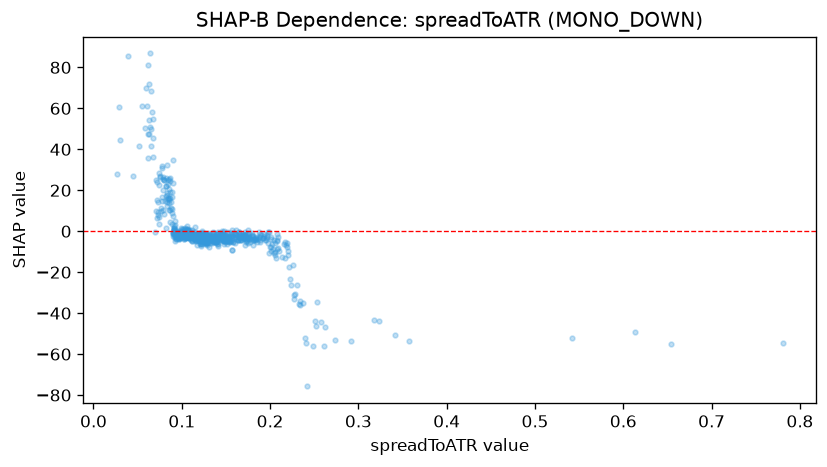

The file beside this chart, header and first rows:
feature_value, shap_value
0.0931, -3.61
0.0913, 2.362
0.0911, 1.774
0.1201, -4.772
0.1232, -1.046
0.107, -0.02195
0.1328, -2.696
0.1024, -1.401
0.0916, 0.4903
0.0898, 7.289
0.1144, -0.1671
0.0922, 4.912
0.137, -2.236
0.1105, -2.835
0.0764, 11.41
0.1255, -5.375
0.1127, -2.83
0.14, -3.319
0.1279, -2.903
0.1507, -4.687
0.1058, -0.4397
0.1794, -2.229
0.1388, -1.58
0.1009, -0.1269
0.1125, -2.262
0.1288, -5.659
0.118, -4.419
0.1053, -1.628
0.1039, -0.03616
0.0979, -1.243
0.129, -4.274
0.1273, -5.114
0.1011, -0.5002
0.0993, 0.7359
0.1348, -3.333
0.1759, -1.065
0.1513, -4.793
0.1485, -3.499
0.1543, -5.153
0.1478, -5.006
0.1614, -2.962
0.1544, -4.857
0.1554, -4.768
0.1276, -5.816
0.6128, -48.97
0.1009, 1.046
0.1184, -4.288
0.1117, -0.7066
0.0957, -1.264
0.1152, -2.072
0.1293, -4.256
0.1265, -3.876
0.106, -2.909
0.0957, -2.659
0.1521, -2.749
0.1118, 0.39
0.0932, -2.994
0.1442, -2.454
0.1512, -2.741
0.154, -2.617
... 580 more rows
